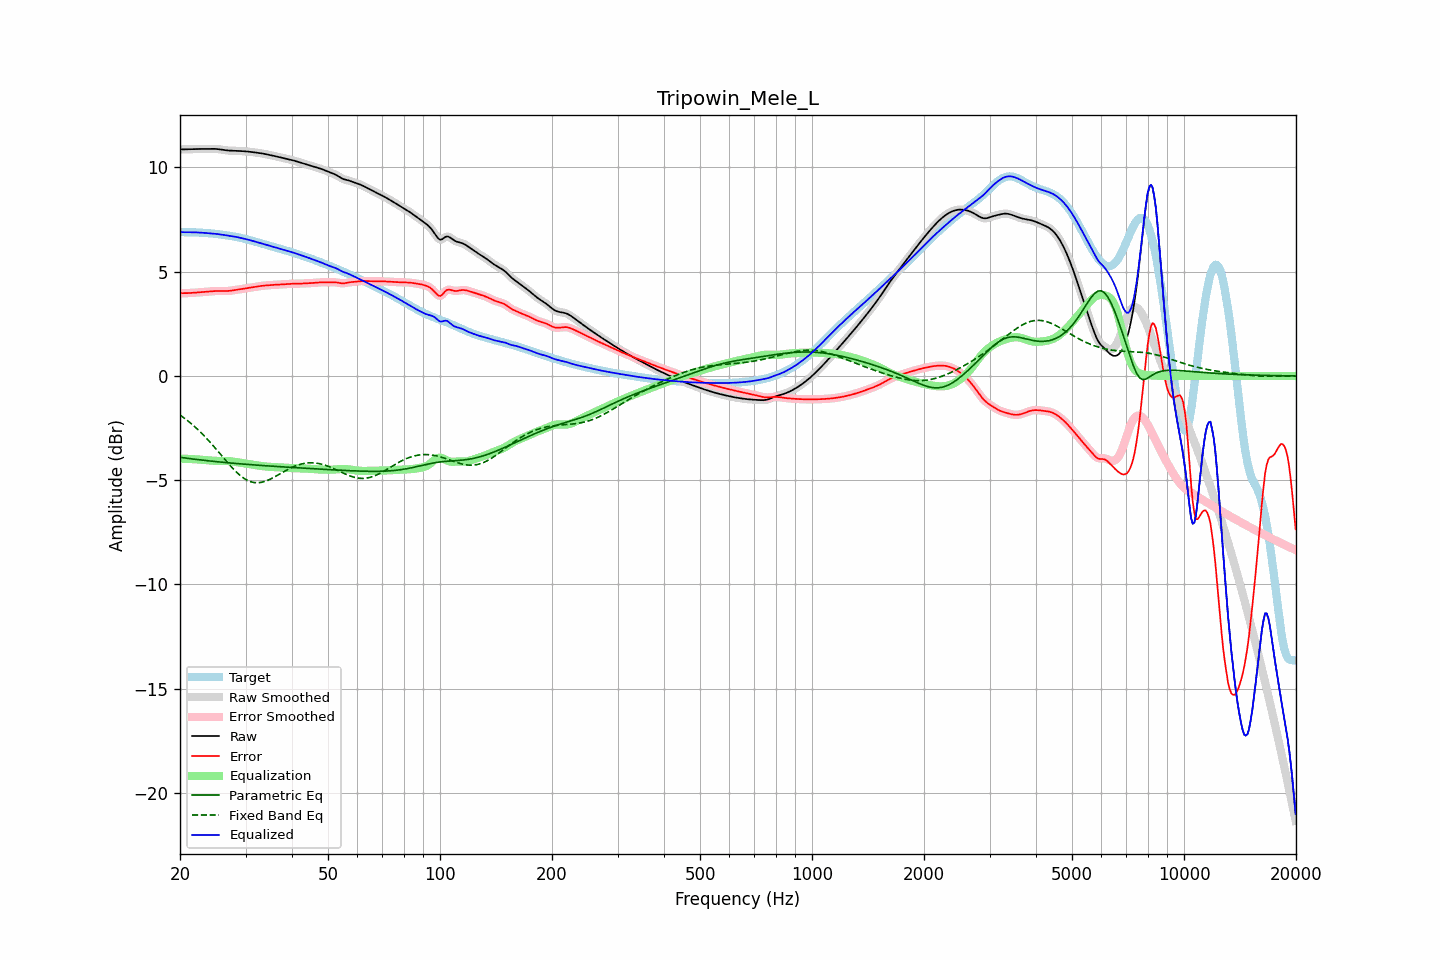

The file beside this chart, header and first rows:
frequency, raw, error, smoothed, error_smoothed, equalization, parametric_eq, fixed_band_eq, equalized_raw, equalized_smoothed, target
20.00, 10.86, 3.97, 10.86, 3.97, -3.97, -3.90, -1.87, 6.90, 6.90, 6.90
20.20, 10.87, 3.97, 10.86, 3.97, -3.97, -3.91, -1.93, 6.90, 6.90, 6.90
20.40, 10.87, 3.97, 10.87, 3.97, -3.97, -3.92, -1.98, 6.90, 6.90, 6.90
20.61, 10.87, 3.97, 10.87, 3.97, -3.97, -3.93, -2.04, 6.90, 6.90, 6.90
20.81, 10.87, 3.97, 10.87, 3.97, -3.97, -3.94, -2.10, 6.89, 6.89, 6.90
21.02, 10.87, 3.98, 10.87, 3.98, -3.98, -3.95, -2.16, 6.89, 6.89, 6.90
21.23, 10.87, 3.98, 10.87, 3.98, -3.98, -3.96, -2.22, 6.89, 6.89, 6.89
21.44, 10.88, 3.98, 10.88, 3.98, -3.98, -3.97, -2.29, 6.89, 6.89, 6.89
21.66, 10.88, 3.99, 10.88, 3.99, -3.99, -3.98, -2.35, 6.89, 6.89, 6.89
21.87, 10.88, 3.99, 10.88, 3.99, -3.99, -3.99, -2.42, 6.89, 6.89, 6.89
22.09, 10.88, 4.00, 10.88, 4.00, -4.00, -4.00, -2.49, 6.89, 6.89, 6.89
22.31, 10.89, 4.00, 10.89, 4.00, -4.00, -4.01, -2.56, 6.88, 6.88, 6.88
22.54, 10.89, 4.01, 10.89, 4.01, -4.01, -4.02, -2.64, 6.88, 6.88, 6.88
22.76, 10.89, 4.01, 10.89, 4.01, -4.01, -4.03, -2.71, 6.87, 6.87, 6.87
22.99, 10.89, 4.02, 10.89, 4.02, -4.02, -4.04, -2.79, 6.87, 6.87, 6.87
23.22, 10.89, 4.03, 10.89, 4.03, -4.03, -4.05, -2.87, 6.86, 6.86, 6.86
23.45, 10.89, 4.03, 10.89, 4.03, -4.03, -4.06, -2.95, 6.86, 6.86, 6.86
23.69, 10.89, 4.04, 10.89, 4.04, -4.04, -4.06, -3.03, 6.85, 6.85, 6.85
23.92, 10.89, 4.05, 10.89, 4.05, -4.05, -4.07, -3.11, 6.84, 6.84, 6.85
24.16, 10.90, 4.06, 10.90, 4.06, -4.06, -4.08, -3.20, 6.84, 6.84, 6.84
24.40, 10.90, 4.06, 10.90, 4.06, -4.06, -4.09, -3.29, 6.83, 6.83, 6.83
24.65, 10.89, 4.07, 10.89, 4.07, -4.07, -4.10, -3.38, 6.83, 6.83, 6.82
24.89, 10.89, 4.07, 10.89, 4.07, -4.07, -4.11, -3.47, 6.82, 6.82, 6.82
25.14, 10.88, 4.08, 10.88, 4.08, -4.07, -4.11, -3.56, 6.81, 6.81, 6.81
25.39, 10.88, 4.08, 10.88, 4.08, -4.08, -4.12, -3.65, 6.80, 6.80, 6.80
25.65, 10.86, 4.08, 10.86, 4.08, -4.07, -4.13, -3.74, 6.79, 6.79, 6.79
25.91, 10.85, 4.07, 10.85, 4.07, -4.07, -4.14, -3.83, 6.78, 6.78, 6.78
26.16, 10.84, 4.07, 10.84, 4.07, -4.07, -4.14, -3.92, 6.77, 6.77, 6.77
26.43, 10.83, 4.07, 10.83, 4.07, -4.07, -4.15, -4.01, 6.75, 6.75, 6.76
26.69, 10.82, 4.07, 10.82, 4.07, -4.08, -4.16, -4.10, 6.74, 6.74, 6.75
26.96, 10.81, 4.08, 10.81, 4.08, -4.08, -4.16, -4.19, 6.73, 6.73, 6.73
27.23, 10.81, 4.09, 10.81, 4.09, -4.09, -4.17, -4.28, 6.72, 6.72, 6.72
27.50, 10.80, 4.10, 10.80, 4.10, -4.10, -4.18, -4.36, 6.71, 6.71, 6.71
27.77, 10.80, 4.11, 10.80, 4.11, -4.11, -4.19, -4.45, 6.70, 6.70, 6.70
28.05, 10.80, 4.12, 10.80, 4.12, -4.12, -4.19, -4.53, 6.68, 6.68, 6.68
28.33, 10.80, 4.13, 10.80, 4.13, -4.13, -4.20, -4.60, 6.67, 6.67, 6.67
28.62, 10.80, 4.14, 10.79, 4.14, -4.14, -4.21, -4.68, 6.65, 6.65, 6.65
28.90, 10.79, 4.16, 10.79, 4.16, -4.16, -4.21, -4.74, 6.64, 6.64, 6.64
29.19, 10.79, 4.17, 10.79, 4.17, -4.17, -4.22, -4.81, 6.62, 6.62, 6.62
29.48, 10.78, 4.18, 10.78, 4.18, -4.18, -4.22, -4.87, 6.60, 6.60, 6.60
29.78, 10.78, 4.19, 10.78, 4.19, -4.19, -4.23, -4.92, 6.58, 6.58, 6.58
30.08, 10.77, 4.21, 10.77, 4.21, -4.21, -4.24, -4.97, 6.56, 6.56, 6.56
30.38, 10.76, 4.22, 10.76, 4.22, -4.22, -4.24, -5.01, 6.54, 6.54, 6.54
30.68, 10.76, 4.23, 10.76, 4.23, -4.23, -4.25, -5.04, 6.52, 6.52, 6.52
30.99, 10.75, 4.24, 10.75, 4.24, -4.24, -4.25, -5.07, 6.50, 6.50, 6.50
31.30, 10.74, 4.26, 10.74, 4.26, -4.26, -4.26, -5.09, 6.48, 6.48, 6.48
31.61, 10.73, 4.27, 10.73, 4.27, -4.27, -4.27, -5.11, 6.46, 6.46, 6.46
31.93, 10.72, 4.28, 10.72, 4.28, -4.28, -4.27, -5.12, 6.44, 6.44, 6.44
32.24, 10.71, 4.29, 10.71, 4.29, -4.29, -4.28, -5.12, 6.42, 6.42, 6.42
32.57, 10.70, 4.30, 10.70, 4.30, -4.30, -4.28, -5.12, 6.40, 6.40, 6.39
32.89, 10.69, 4.31, 10.69, 4.31, -4.31, -4.29, -5.11, 6.37, 6.37, 6.37
33.22, 10.67, 4.32, 10.67, 4.32, -4.32, -4.29, -5.09, 6.35, 6.35, 6.35
33.55, 10.66, 4.33, 10.66, 4.33, -4.33, -4.30, -5.08, 6.33, 6.33, 6.33
33.89, 10.64, 4.34, 10.64, 4.34, -4.34, -4.30, -5.05, 6.31, 6.31, 6.30
34.23, 10.63, 4.35, 10.63, 4.35, -4.35, -4.31, -5.02, 6.28, 6.28, 6.28
34.57, 10.61, 4.35, 10.61, 4.35, -4.35, -4.32, -4.99, 6.26, 6.26, 6.26
34.92, 10.60, 4.36, 10.60, 4.36, -4.36, -4.32, -4.95, 6.24, 6.24, 6.24
35.27, 10.58, 4.36, 10.58, 4.36, -4.36, -4.33, -4.92, 6.22, 6.22, 6.22
35.62, 10.56, 4.37, 10.56, 4.37, -4.37, -4.33, -4.88, 6.19, 6.19, 6.19
35.97, 10.54, 4.37, 10.55, 4.37, -4.37, -4.34, -4.83, 6.17, 6.17, 6.17
... 635 more rows
